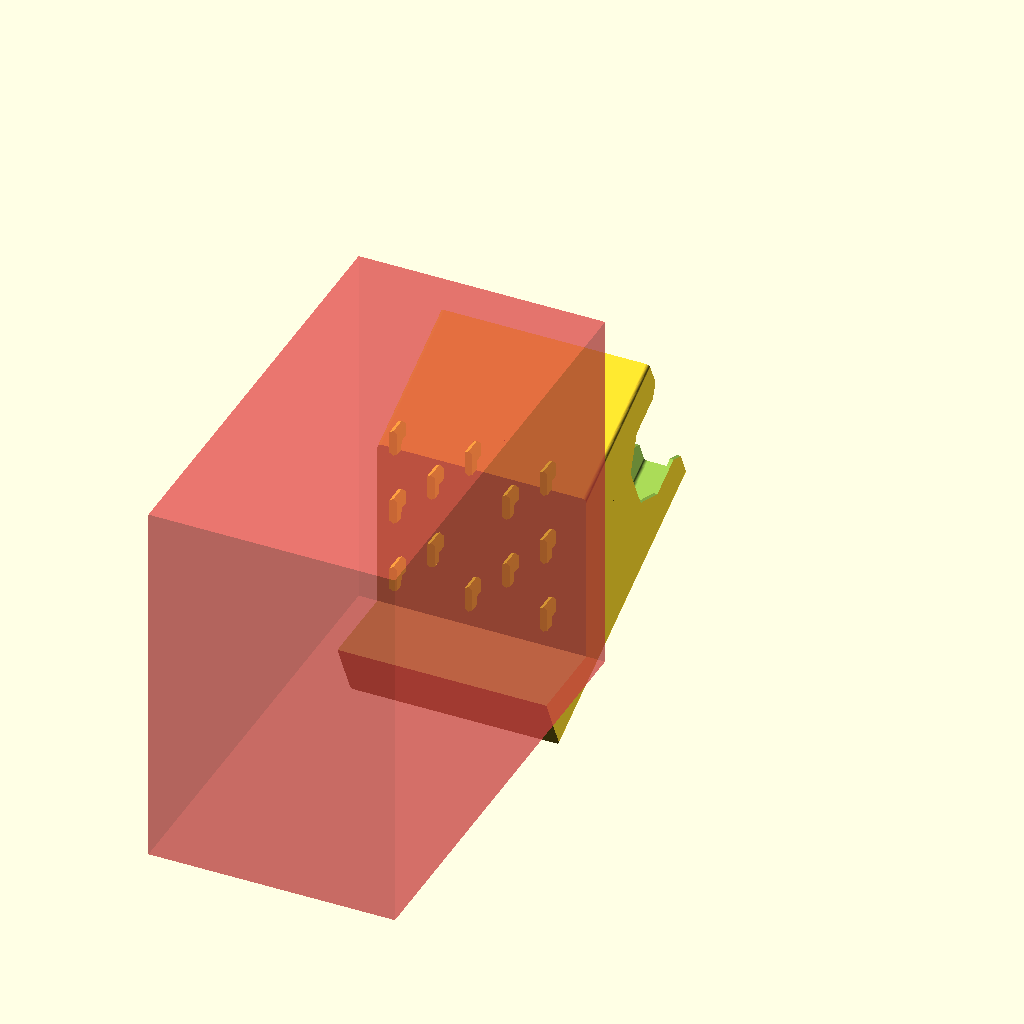
Cell 1: the model at its default parameters.
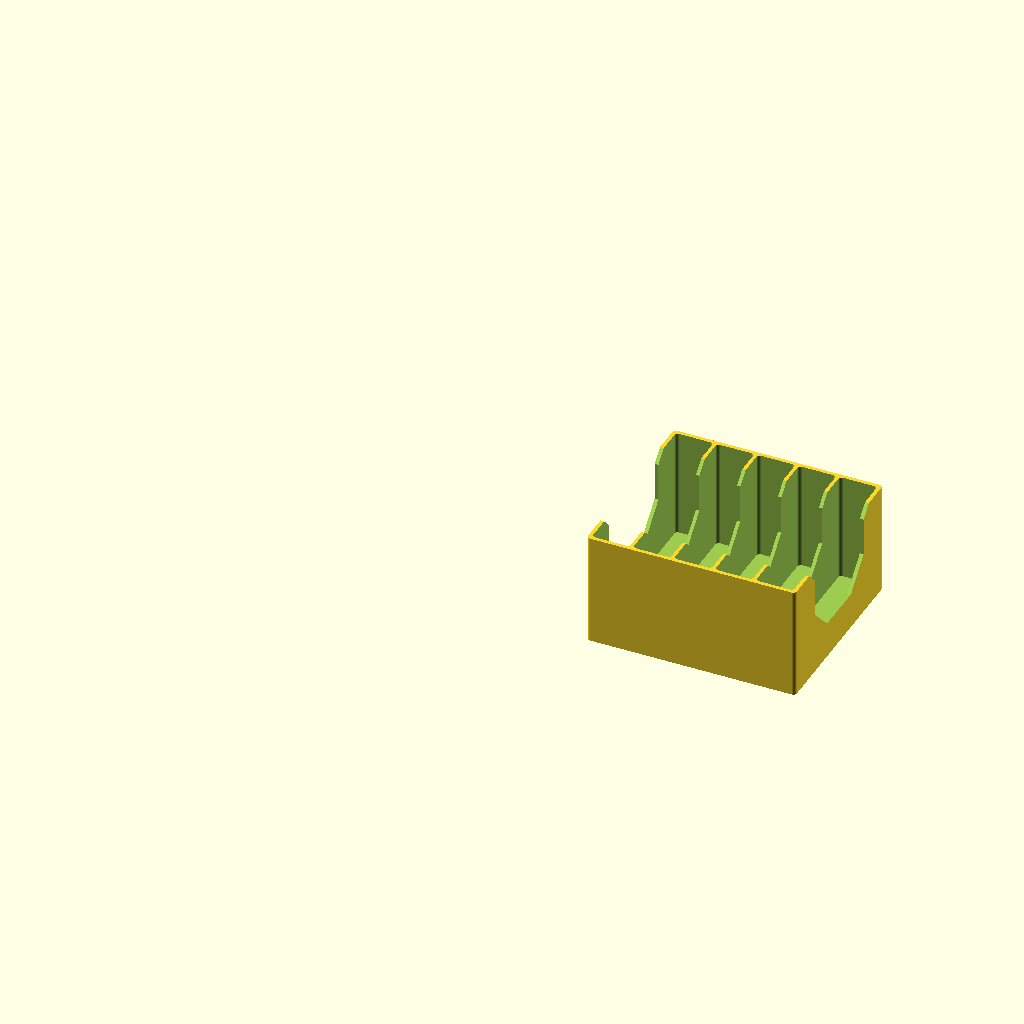
Cell 2: SKADIS = false (everything else at default).
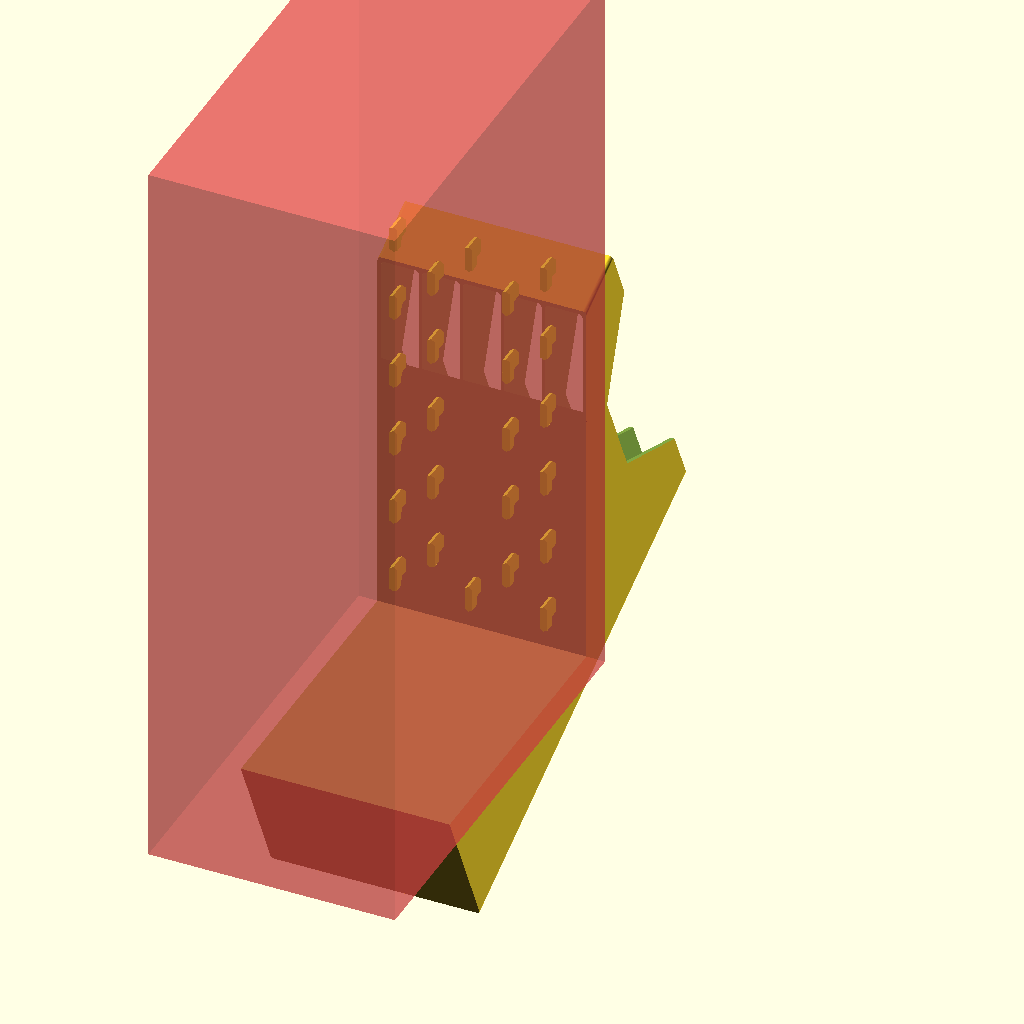
Cell 3: the same model with DEPTH = 200.
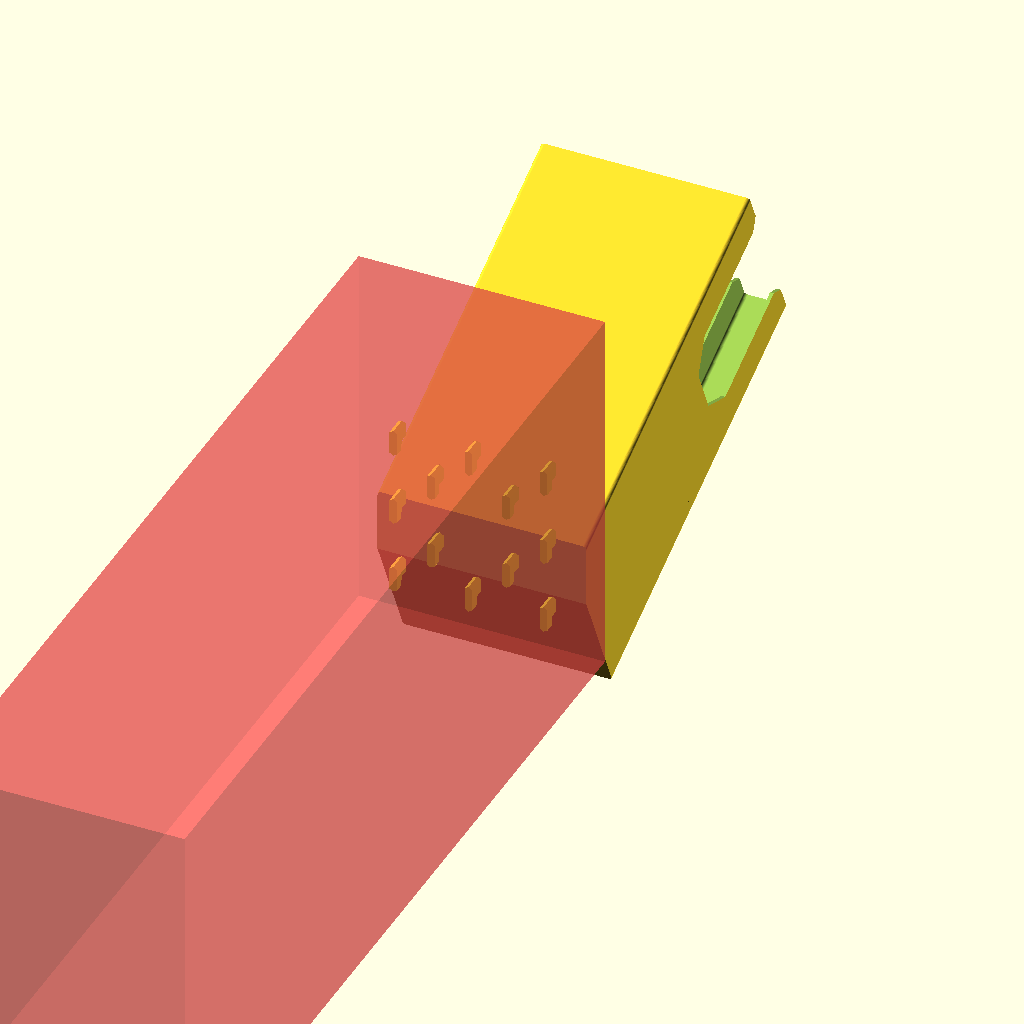
Cell 4 — HEIGHT set to 120, the other parameters unchanged.
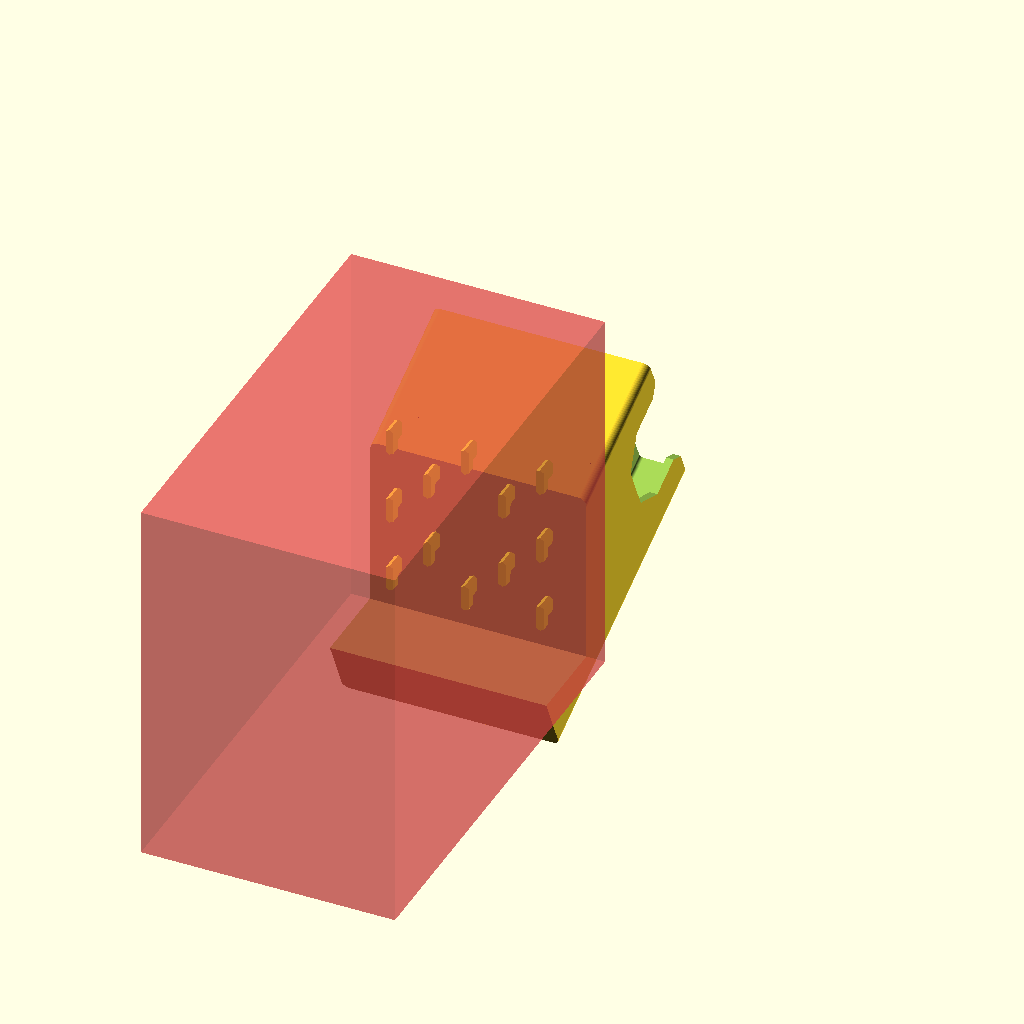
Cell 5: the same model with WALL = 4.
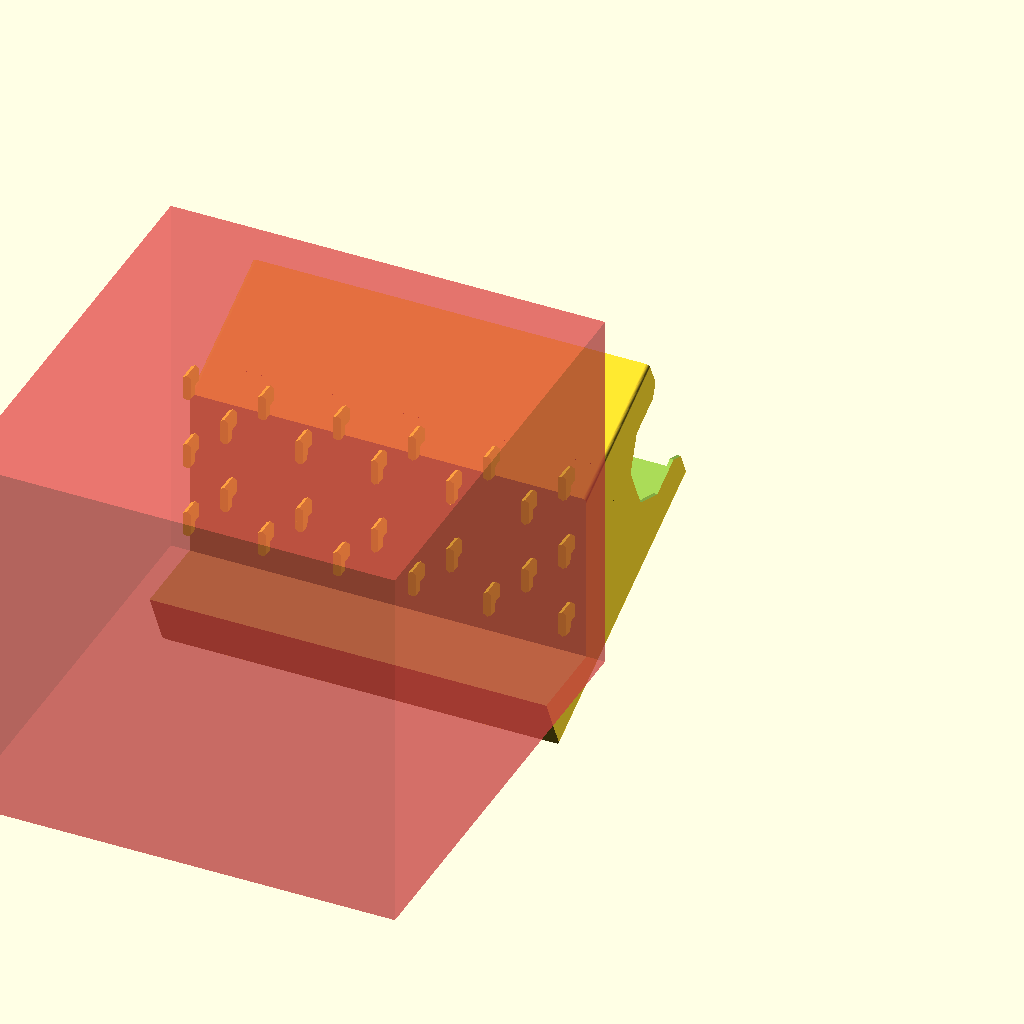
Cell 6 — SECTION_WIDTH set to 40, the other parameters unchanged.
One fixed orthographic camera (rotation 55°, 0°, 25°; colour scheme Cornfield) for every cell.
Source of the model, cable-holder/cable-holder.scad:
DEPTH = 100;
HEIGHT = 60;
WALL = 2;

SECTION_WIDTH = 20;
SECTION_QTY = 5;
SECTION_WALL = 1.8;

SKADIS = true;
ANGLE = 25;

$fn = 50;

ROUNDING = WALL;
WIDTH = WALL + (SECTION_WIDTH + SECTION_WALL) * SECTION_QTY + (WALL - SECTION_WALL);

if (SKADIS) {
  skadis();
} else {
  body();
}

module skadis() {
  angle_offset = cos(ANGLE) * HEIGHT;
  echo("angle_offset", angle_offset);
  rotate([90,0,180]) difference() {
    translate([0,0,HEIGHT]) rotate([-ANGLE,0,0]) union() {
      translate([0,0,-DEPTH]) rounded_body(DEPTH);
      body();
    }
    // Cut the bottom off
    #translate([-10,-10,-HEIGHT*4]) cube([WIDTH+20, DEPTH*2, HEIGHT*4]);
  }
  translate([-WIDTH,0,0]) hooks(WIDTH - 5, DEPTH);
}

module body() {
  difference() {
    rounded_body(HEIGHT);
    /*
        0   C      B                              A    
                                                      
         ──────────────────────────────────────────  G
         │ 5                                    6 │   
         │                                        │   
          \4                                   7//   F
           \\                                 //      
            │ 3                             8 │      E
            │                                 │       
            │                                 │       
            │\ 2                           9 /│      D
              \\                           //         
                \\                       //           
                  \\ 1             10  //             
                    \\───────────────//              0

        Edit/view: https://cascii.app/06c7c
    */
    A = DEPTH*0.68;
    B = A*0.3;
    C = 6;
    D = B-C;
    G = HEIGHT*0.68 + 1;
    E = G-1-C;
    F = G-1;
    translate([-1, (DEPTH-A)/2, HEIGHT - G + 1]) rotate([90,0,90]) linear_extrude(WIDTH+20) polygon([
      // Left
      [B,0], [C,D], [C,E], [0,F], [0,G], 
      //Right
      [A,G], [A,F], [A-C,E], [A-C,D], [A-B,0],
    ]);
    
    // Sections
    for (i=[0:1:SECTION_QTY-1]) {
      translate([WALL + i * (SECTION_WIDTH + SECTION_WALL), WALL, WALL])
          linear_extrude(HEIGHT) hull() {
            ROUNDING = SECTION_WALL;
            translate([ROUNDING, ROUNDING, 0]) circle(r=ROUNDING);
            translate([SECTION_WIDTH-ROUNDING, ROUNDING, 0]) circle(r=ROUNDING);
            translate([SECTION_WIDTH-ROUNDING, DEPTH-ROUNDING-2*WALL, 0]) circle(r=ROUNDING);
            translate([ROUNDING, DEPTH-ROUNDING-2*WALL, 0]) circle(r=ROUNDING);
          }
//        cube([SECTION_WIDTH, DEPTH - 2*WALL, HEIGHT]);
    }
  }
}

module rounded_body(h) {
  // Rounded main body
  linear_extrude(h) hull() {
    translate([ROUNDING, ROUNDING, 0]) circle(r=ROUNDING);
    translate([WIDTH-ROUNDING, ROUNDING, 0]) circle(r=ROUNDING);
    translate([WIDTH-ROUNDING, DEPTH-ROUNDING, 0]) circle(r=ROUNDING);
    translate([ROUNDING, DEPTH-ROUNDING, 0]) circle(r=ROUNDING);
  }  
}

module hooks(x, y, sparse=true) {
  cols = floor(x/40)+1;
  offsetX = (x - ((cols-1)*40)) / 2;  
  echo("cols", cols)
  echo("offsetX", offsetX);

  rows = floor(y/40)+1;
//  offsetY = (x - ((cols-1)*40)) / 2;  
//  echo("rows", rows)
//  echo("offsetY", offsetY);
  
  for (col = [0:1:cols-1]) {
    for (row = [0:1:rows-1]) {
      if (!sparse ||
          col == 0 || 
          col == cols-1 ||
          row == 0 ||
          row == rows-1) {
        translate([offsetX + col * 40, 0, 20 + row * 40]) hook();
      }
    }
  }
  
  for (col = [0:1:cols-2]) {
    for (row = [0:1:rows-2]) {
      if (!sparse ||
          col == 0 || 
          col == cols-2 ||
          row == 0 ||
          row == rows-2) {
        translate([20 + offsetX + col * 40, 0, 20 + 20 + row * 40]) hook();
      }
    }
  }

  
//  for (a = [offsetX + 20:40:x]) {
//    for (b = [40:40:y]) {
//      #translate([a,0,b]) hook();
//    }
//  }
}

module hook() {
  // t is the amount we reduce the width/height by to let it fit ok
  t = 0.1;
  // w = width
  w = 5;
  // wt is the width less the t
  wt = w - t * 2;
  // h is the hight less a bit to make it fit
  h = 15 - 0.3;
  // h2 is the height of the smaller part of the peg
  h2 = h - 5;
  // ht is the height less t
  ht = h - t;
  // d is the depth of the board
  d = 5;
  // 12 gives us enough facets to create a easy to print angle
  $fn = 6;

  translate([0, -d*2, -wt/2]) rotate([270, 90,0]) union() {
    // The larger part of the peg
    hull() {
      cylinder(d=wt, h=d + 0.3);
      // -0.3 is the taper applied to the face that makes contact with the back on the pegboard
      translate([ht-w, 0, 0]) cylinder(d=wt, h=d -0.3);
    }
    // The smaller part of the peg
    translate([0, 0, 0]) hull() {
      cylinder(d=wt, h = d * 2);
      translate([h2 - w - t * 2 ,0 ,0]) cylinder(d=wt, h=d * 2);
      };
  }
}
Customizer parameters (derived from the source; name, type, default, range or options):
DEPTH: number, default 100
HEIGHT: number, default 60
WALL: number, default 2
SECTION_WIDTH: number, default 20
SECTION_QTY: number, default 5
SECTION_WALL: number, default 1.8
SKADIS: bool, default true
ANGLE: number, default 25
